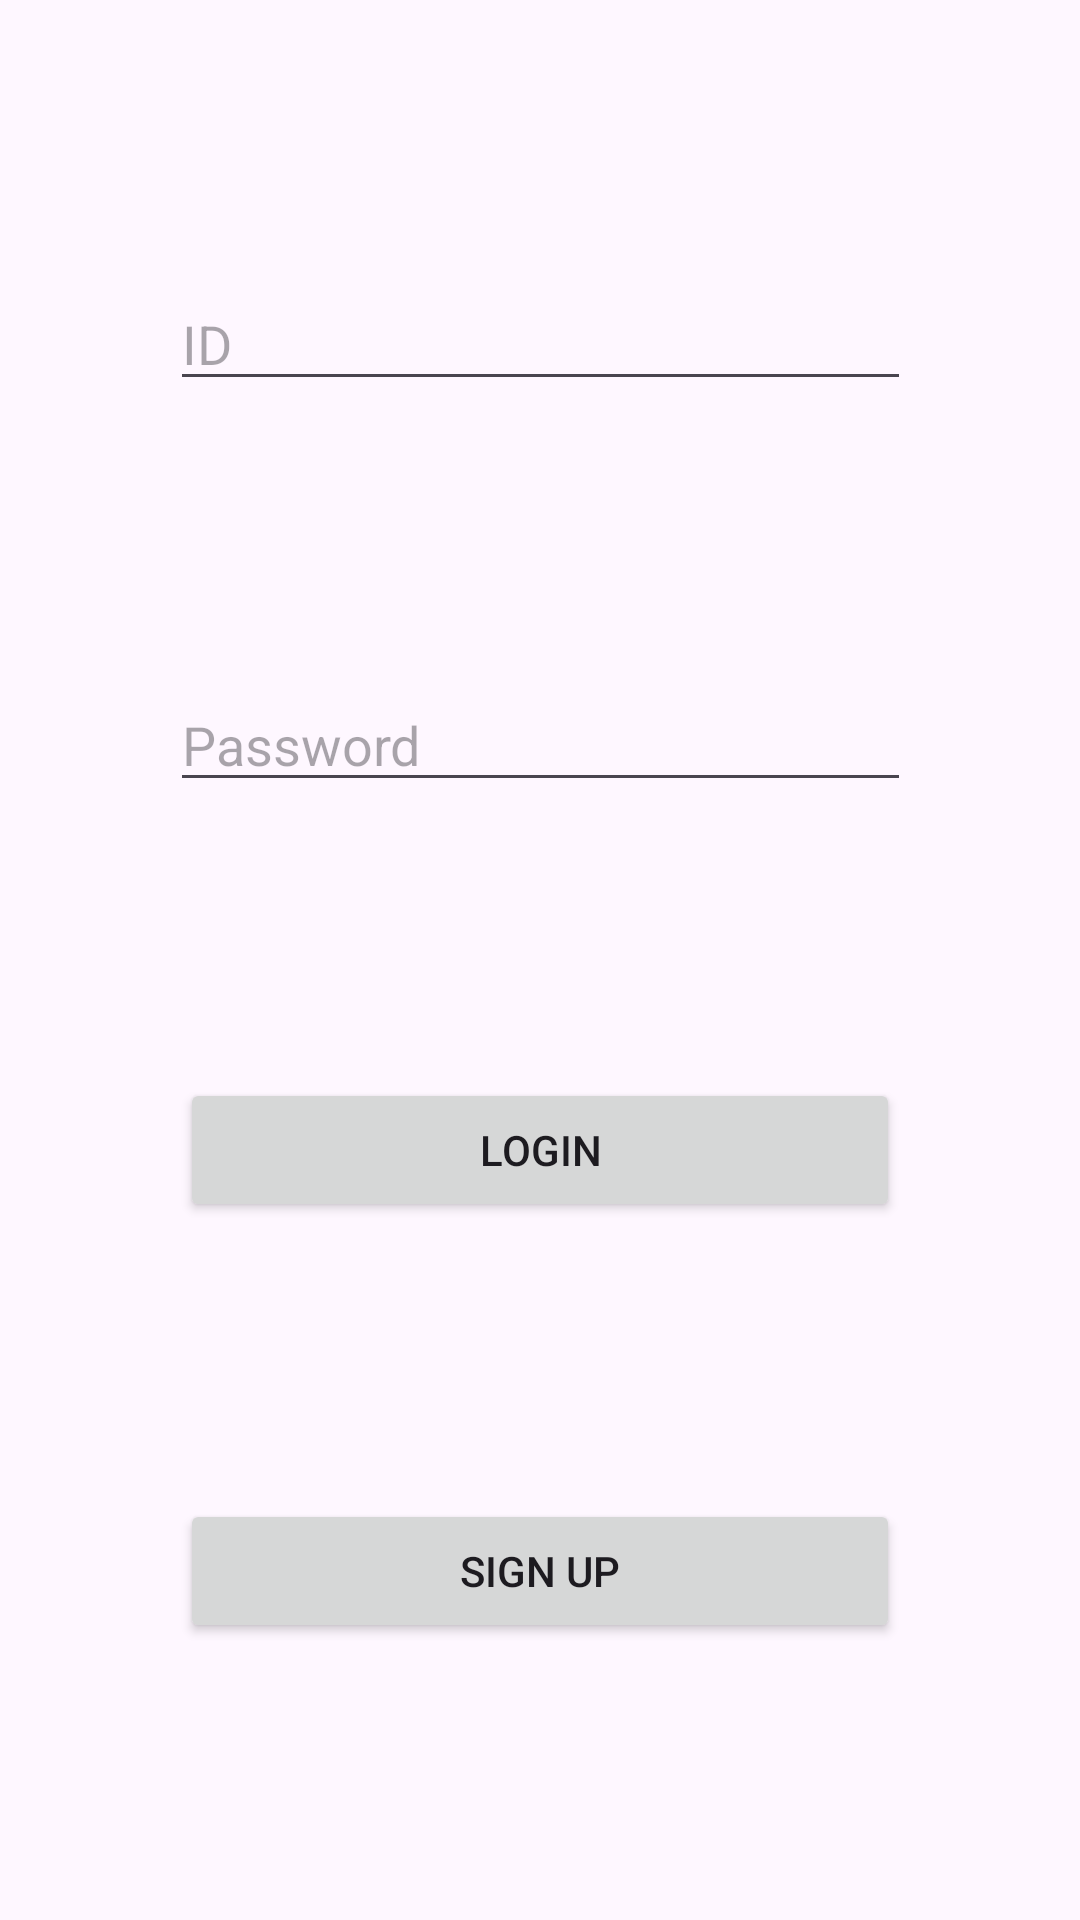

Produce the Android XML layout that renders to this screen, including the resource entries it uses.
<!-- AndroidManifest.xml: application theme Theme.Project_Equal -->
<!-- res/layout/activity_login.xml -->
<?xml version="1.0" encoding="utf-8"?>
<androidx.constraintlayout.widget.ConstraintLayout xmlns:android="http://schemas.android.com/apk/res/android"
    xmlns:app="http://schemas.android.com/apk/res-auto"
    xmlns:tools="http://schemas.android.com/tools"
    android:layout_width="match_parent"
    android:layout_height="match_parent"
    tools:context=".ui.activity.MainActivity">

    <EditText
        android:id="@+id/inputId"
        android:layout_width="247dp"
        android:layout_height="wrap_content"
        android:ems="10"
        android:inputType="text"
        android:hint="ID"
        app:layout_constraintStart_toStartOf="parent"
        app:layout_constraintEnd_toEndOf="parent"
        app:layout_constraintTop_toTopOf="parent"
        app:layout_constraintBottom_toTopOf="@id/inputPassword"
        app:layout_constraintVertical_bias="0.4"
        />

    <EditText
        android:id="@+id/inputPassword"
        android:layout_width="247dp"
        android:layout_height="wrap_content"
        android:ems="10"
        android:inputType="textPassword"
        android:hint="Password"
        app:layout_constraintTop_toBottomOf="@id/inputId"
        app:layout_constraintStart_toStartOf="parent"
        app:layout_constraintEnd_toEndOf="parent"
        app:layout_constraintBottom_toTopOf="@id/loginButton"
        app:layout_constraintVertical_bias="0.2"
        />

    <Button
        android:id="@+id/loginButton"
        android:layout_width="240dp"
        android:layout_height="wrap_content"
        android:text="Login"
        app:layout_constraintTop_toBottomOf="@id/inputPassword"
        app:layout_constraintStart_toStartOf="parent"
        app:layout_constraintEnd_toEndOf="parent"
        app:layout_constraintBottom_toTopOf="@id/signUpButton"
        app:layout_constraintVertical_bias="0.1"
        />

    <Button
        android:id="@+id/signUpButton"
        android:layout_width="240dp"
        android:layout_height="wrap_content"
        android:text="Sign Up"
        app:layout_constraintTop_toBottomOf="@id/loginButton"
        app:layout_constraintStart_toStartOf="parent"
        app:layout_constraintEnd_toEndOf="parent"
        app:layout_constraintBottom_toBottomOf="parent"
        app:layout_constraintVertical_bias="0.1"
        />
</androidx.constraintlayout.widget.ConstraintLayout>
<!-- resources referenced by this layout -->
<resources>
  <style name="Theme.Project_Equal" parent="Base.Theme.Project_Equal" />
  <style name="Base.Theme.Project_Equal" parent="Theme.Material3.DayNight.NoActionBar">
          
          
      </style>
</resources>
